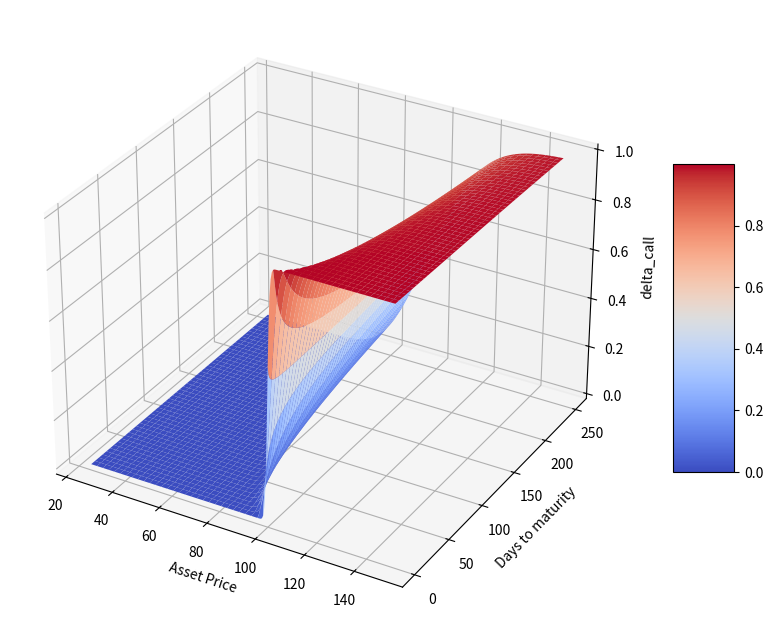

The script that saved this image:
import pandas as pd
import numpy as np
import math
import matplotlib as mpl
import matplotlib.pyplot as plt
from scipy.stats import norm

#delta plot
S = np.linspace(25,150,250)
T = np.linspace(1,250,250)
S,T=np.meshgrid(S,T)

#X=100 r=4% b=2% sigma=20%
X=100
r=0.04
b=0.02
sigma=0.2
t=T/365

d1 = (np.log(S/X)+(b+sigma**2/2)*t)/(sigma*t**0.5)
delta_call =np.exp((b-r)*t)*norm.cdf(d1,loc=0,scale=1)

#3D plot
from mpl_toolkits.mplot3d import Axes3D

fig = plt.figure(figsize=(12,8))
ax = fig.add_subplot(projection='3d')
surf = ax.plot_surface(S,T,delta_call,cmap=plt.cm.coolwarm)
ax.set_xlabel('Asset Price')
ax.set_ylabel('Days to maturity')
ax.set_zlabel('delta_call')
fig.colorbar(surf,shrink=0.5,aspect=5)
plt.show()